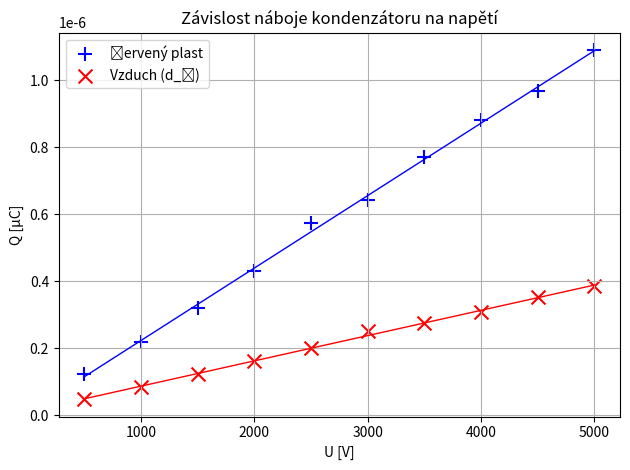

The matplotlib source for this figure: (Note: this script raises an exception after producing the figure.)
"""
  Výpočetní a vizualizační skript pro laborku 6
"""

import matplotlib.pyplot as plt
import numpy as np

#np.set_printoptions(precision=30, suppress=True)

# Data
U_z = np.array([500, 1000, 1500, 2000, 2500, 3000, 3500, 4000, 4500, 5000])
Ux_cervene = np.array([0.56, 1.00, 1.45, 1.95, 2.6, 2.92, 3.50, 4.00, 4.40, 4.95])
Ux_vzduch1 = np.array([0.22, 0.38, 0.56, 0.74, 0.91, 1.15, 1.25, 1.40, 1.60, 1.75])
Ux_pruhledne = np.array([0.74, 1.45, 2.10, 2.85, 3.45, 4.10, 4.90, 5.60, 6.10, 7.10])
Ux_vzduch2 = np.array([0.24, 0.42, 0.60, 0.79, 0.98, 1.20, 1.40, 1.55, 1.70, 1.90])
C_REF = 0.22e-6  # [F]

# Výpočet náboje v uC
def Q(Uz, Ux): return C_REF * (Uz * Ux) / (Uz - Ux)
Q_cervene = Q(U_z, Ux_cervene)
Q_vzduch1 = Q(U_z, Ux_vzduch1)
Q_pruhledne = Q(U_z, Ux_pruhledne)
Q_vzduch2 = Q(U_z, Ux_vzduch2)

# Aproximace polynomem 1. stupně - vyplivne array členů polynomu, zde [A, b]
fit_cervene = np.polyfit(U_z, Q_cervene, 1)
fit_vzduch1 = np.polyfit(U_z, Q_vzduch1, 1)
fit_pruhledne = np.polyfit(U_z, Q_pruhledne, 1)
fit_vzduch2 = np.polyfit(U_z, Q_vzduch2, 1)

# Odchylka podle směrnice
def odchylka(x, y):
    n = len(x)
    x_mean = np.mean(x)
    S_xx = np.sum((x - x_mean) ** 2)
    y_pred = np.polyval(np.polyfit(x, y, 1), x)
    residuals = y - y_pred
    s = np.sqrt(np.sum(residuals ** 2) / (n - 2))
    return s / np.sqrt(S_xx)

u_cervene = odchylka(U_z, Q_cervene)
u_vzduch1 = odchylka(U_z, Q_vzduch1)
u_pruhledne = odchylka(U_z, Q_pruhledne)
u_vzduch2 = odchylka(U_z, Q_vzduch2)

out = {
    "Červený plast": {
        "fit": f"Q = {fit_cervene[0]:.5f}·U + {fit_cervene[1]:.2f}",
        "kapacita": fit_cervene[0], #[F]
        "nejistota": u_cervene,
    },
    "Vzduch (d_č)": {
        "fit": f"Q = {fit_vzduch1[0]:.5f}·U + {fit_vzduch1[1]:.2f}",
        "kapacita": fit_vzduch1[0],
        "nejistota": u_vzduch1,
    },
    "Průhledný plast": {
        "fit": f"Q = {fit_pruhledne[0]:.5f}·U + {fit_pruhledne[1]:.2f}",
        "kapacita": fit_pruhledne[0],
        "nejistota": u_pruhledne,
    },
    "Vzduch (d_p)": {
        "fit": f"Q = {fit_vzduch2[0]:.5f}·U + {fit_vzduch2[1]:.2f}",
        "kapacita": fit_vzduch2[0],
        "nejistota": u_vzduch2
    }
}

print(out)
x_fit = np.linspace(500, 5000, 200)

# Červený plast + vzduch
plt.figure()
plt.scatter(U_z, Q_cervene, color="blue", marker="+", s=100, label="Červený plast")
plt.scatter(U_z, Q_vzduch1, color="red", marker="x", s=100, label="Vzduch (d_č)")
plt.plot(x_fit, np.polyval(fit_cervene, x_fit), "b-", linewidth=1)
plt.plot(x_fit, np.polyval(fit_vzduch1, x_fit), "r-", linewidth=1)
plt.xlabel("U [V]")
plt.ylabel("Q [µC]")
plt.title("Závislost náboje kondenzátoru na napětí")
plt.grid(True)
plt.legend()
plt.tight_layout()
plt.savefig("img/cerveny_plast.pdf")

# Průhledný plast + vzduch
plt.figure()
plt.scatter(U_z, Q_pruhledne, color="blue", marker="+", s=100, label="Průhledný plast")
plt.scatter(U_z, Q_vzduch2, color="red", marker="x", s=100, label="Vzduch (d_p)")
plt.plot(x_fit, np.polyval(fit_pruhledne, x_fit), "b-", linewidth=1)
plt.plot(x_fit, np.polyval(fit_vzduch2, x_fit), "r-", linewidth=1)
plt.xlabel("U [V]")
plt.ylabel("Q [µC]")
plt.title("Závislost náboje kondenzátoru na napětí")
plt.grid(True)
plt.legend()
plt.tight_layout()
plt.savefig("img/pruhledny_plast.pdf")
plt.show()

